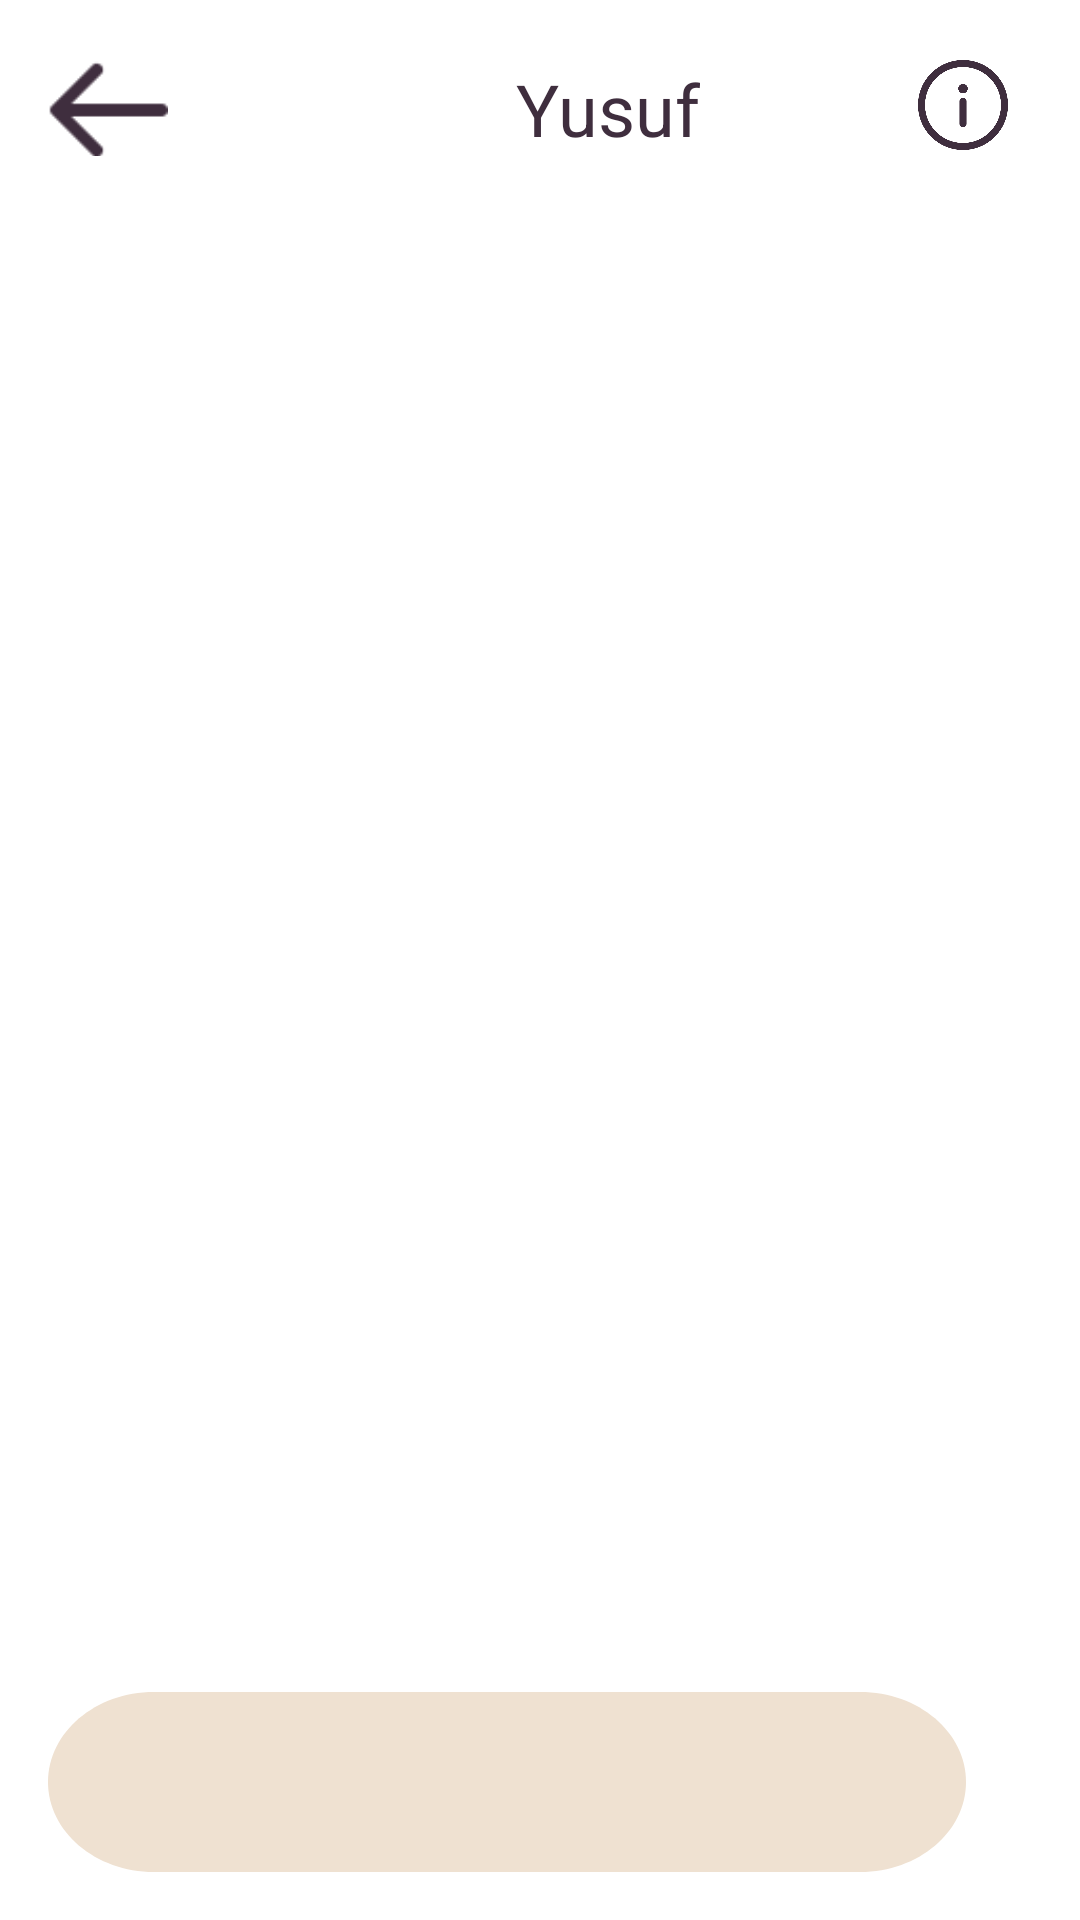

The Android layout XML behind this screen, and the referenced resources:
<!-- AndroidManifest.xml: application theme Theme.ChatCraft -->
<!-- res/layout/activity_chat.xml -->
<?xml version="1.0" encoding="utf-8"?>
<androidx.constraintlayout.widget.ConstraintLayout xmlns:android="http://schemas.android.com/apk/res/android"
    xmlns:app="http://schemas.android.com/apk/res-auto"
    xmlns:tools="http://schemas.android.com/tools"
    android:layout_width="match_parent"
    android:layout_height="match_parent"
    tools:context=".ChatActivity">

    <androidx.constraintlayout.widget.ConstraintLayout
        android:id="@+id/constraintLayout2"
        android:layout_width="match_parent"
        android:layout_height="76dp">

        <ImageView
            android:id="@+id/back"
            android:layout_width="40dp"
            android:layout_height="40dp"
            android:layout_alignParentStart="true"
            android:layout_alignParentTop="true"
            android:layout_marginStart="16dp"
            android:layout_marginTop="16dp"
            android:background="@android:color/transparent"
            android:clickable="true"
            android:src="@drawable/back"
            app:layout_constraintStart_toStartOf="parent"
            app:layout_constraintTop_toTopOf="parent" />

        <TextView
            android:id="@+id/chat_ad"
            android:layout_width="wrap_content"
            android:layout_height="wrap_content"
            android:layout_alignParentTop="true"
            android:layout_alignParentEnd="true"
            android:layout_marginStart="116dp"
            android:layout_marginTop="20dp"
            android:text="Yusuf"
            android:textColor="#3F2E3E"
            android:textSize="24sp"
            app:layout_constraintStart_toEndOf="@+id/back"
            app:layout_constraintTop_toTopOf="parent" />

        <ImageView
            android:id="@+id/chat_info"
            android:layout_width="30dp"
            android:layout_height="30dp"
            android:layout_marginTop="20dp"
            android:layout_marginEnd="24dp"
            android:clickable="true"
            app:layout_constraintEnd_toEndOf="parent"
            app:layout_constraintTop_toTopOf="parent"
            app:srcCompat="@drawable/info" />


    </androidx.constraintlayout.widget.ConstraintLayout>

    <androidx.constraintlayout.widget.ConstraintLayout
        android:layout_width="0dp"
        android:layout_height="0dp"
        app:layout_constraintBottom_toTopOf="@+id/constraintLayout3"
        app:layout_constraintEnd_toEndOf="parent"
        app:layout_constraintStart_toStartOf="parent"
        app:layout_constraintTop_toBottomOf="@+id/constraintLayout2">

        <androidx.recyclerview.widget.RecyclerView
            android:id="@+id/rec_chat"
            android:layout_width="match_parent"
            android:layout_height="0dp"
            android:padding="15dp"
            app:layout_constraintBottom_toBottomOf="parent"
            app:layout_constraintEnd_toEndOf="parent"
            app:layout_constraintStart_toStartOf="parent"
            app:layout_constraintTop_toTopOf="parent"
            app:stackFromEnd="true" />
    </androidx.constraintlayout.widget.ConstraintLayout>

    <androidx.constraintlayout.widget.ConstraintLayout
        android:id="@+id/constraintLayout3"
        android:layout_width="match_parent"
        android:layout_height="wrap_content"
        app:layout_constraintBottom_toBottomOf="parent"
        app:layout_constraintEnd_toEndOf="parent"
        app:layout_constraintStart_toStartOf="parent">

        <EditText
            android:id="@+id/et_msg"
            android:layout_width="306dp"
            android:layout_height="wrap_content"
            android:layout_alignParentStart="true"
            android:layout_alignParentBottom="true"
            android:layout_marginStart="16dp"
            android:layout_marginTop="16dp"
            android:layout_marginBottom="16dp"
            android:background="@drawable/chat_text"
            android:ems="10"
            android:inputType="text"
            android:padding="15dp"
            app:layout_constraintBottom_toBottomOf="parent"
            app:layout_constraintStart_toStartOf="parent"
            app:layout_constraintTop_toTopOf="parent" />

        <ImageView
            android:id="@+id/btn_msg"
            android:layout_width="50dp"
            android:layout_height="50dp"
            android:layout_alignParentBottom="true"
            android:layout_marginStart="20dp"
            android:layout_marginEnd="19dp"
            android:layout_marginBottom="20dp"
            android:layout_toEndOf="@+id/et_msg"
            app:layout_constraintBottom_toBottomOf="parent"
            app:layout_constraintEnd_toEndOf="parent"
            app:layout_constraintStart_toEndOf="@+id/et_msg"
            app:srcCompat="@drawable/chat_send" />
    </androidx.constraintlayout.widget.ConstraintLayout>

</androidx.constraintlayout.widget.ConstraintLayout>
<!-- resources referenced by this layout -->
<resources>
  <!-- drawable back: png bitmap (drawable, 292 bytes) -->
  <!-- drawable chat_send: png bitmap (drawable, 1539 bytes) -->
  <!-- drawable chat_text (drawable) -->
  <?xml version="1.0" encoding="utf-8"?>
  <vector
      xmlns:android="http://schemas.android.com/apk/res/android"
      xmlns:aapt="http://schemas.android.com/aapt"
      android:width="260dp"
      android:height="60dp"
      android:viewportWidth="260"
      android:viewportHeight="60"
      >
      <group>
          <clip-path
              android:pathData="M30 0H230C246.569 0 260 13.4315 260 30C260 46.5685 246.569 60 230 60H30C13.4315 60 0 46.5685 0 30C0 13.4315 13.4315 0 30 0Z"
              />
          <path
              android:pathData="M0 0V60H260V0"
              android:fillColor="#EFE1D1"
              />
      </group>
  </vector>
  <!-- drawable info: png bitmap (drawable, 11263 bytes) -->
  <style name="Theme.ChatCraft" parent="Theme.MaterialComponents.DayNight.NoActionBar">
          
          <item name="colorPrimary">@color/background_color</item>
          <item name="colorPrimaryVariant">@color/background_color</item>
          <item name="colorOnPrimary">@color/background_color</item>
          
          <item name="colorSecondary">@color/background_color</item>
          <item name="colorSecondaryVariant">@color/background_color</item>
          <item name="colorOnSecondary">@color/background_color</item>
          
          <item name="android:statusBarColor">?attr/colorPrimaryVariant</item>
          
      </style>
  <color name="background_color">#3F2E3E</color>
</resources>
